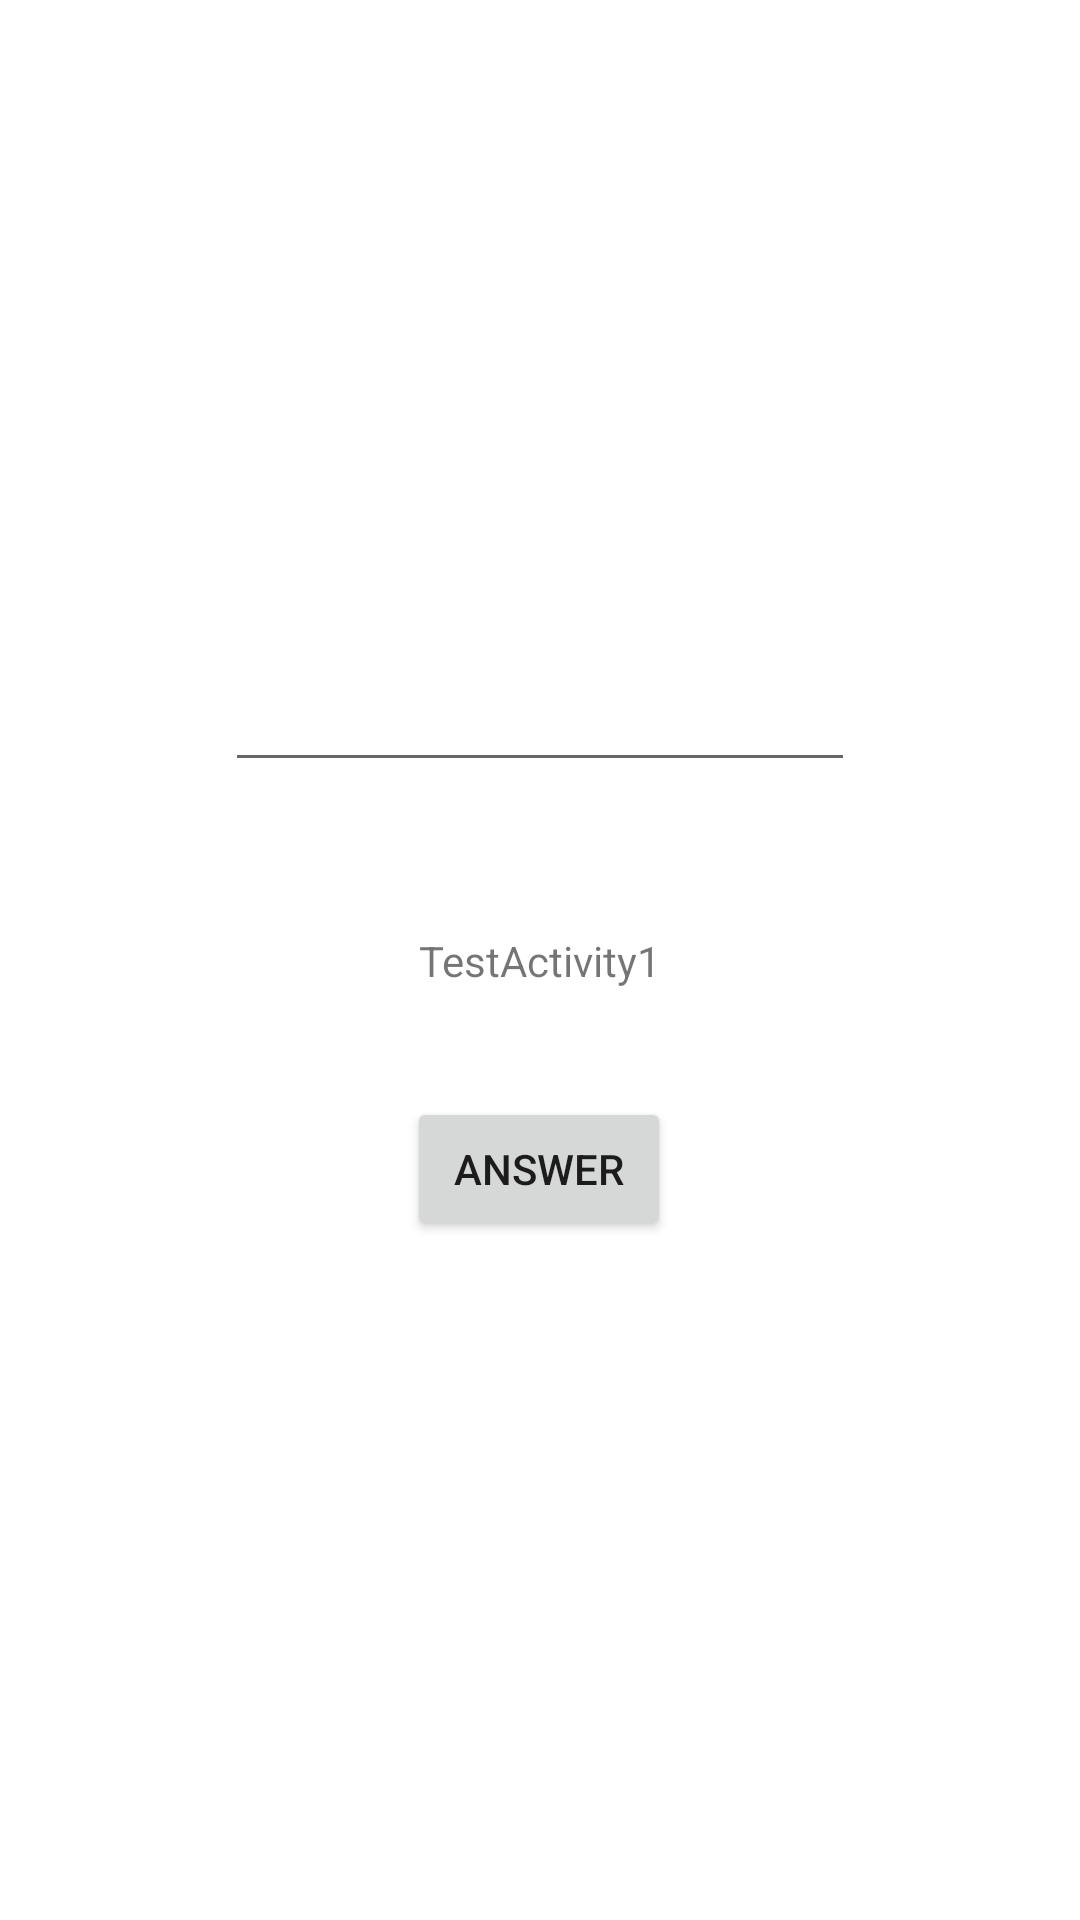

The Android layout XML behind this screen, and the referenced resources:
<!-- AndroidManifest.xml: application theme Theme.Test_app -->
<!-- res/layout/activity_test1.xml -->
<?xml version="1.0" encoding="utf-8"?>
<androidx.constraintlayout.widget.ConstraintLayout xmlns:android="http://schemas.android.com/apk/res/android"
    xmlns:app="http://schemas.android.com/apk/res-auto"
    xmlns:tools="http://schemas.android.com/tools"
    android:layout_width="match_parent"
    android:layout_height="match_parent"
    tools:context=".TestActivity1">

    <TextView
        android:id="@+id/tvMessage"
        android:layout_width="wrap_content"
        android:layout_height="wrap_content"
        android:text="TestActivity1"
        app:layout_constraintBottom_toBottomOf="parent"
        app:layout_constraintEnd_toEndOf="parent"
        app:layout_constraintStart_toStartOf="parent"
        app:layout_constraintTop_toTopOf="parent" />

    <Button
        android:id="@+id/button"
        android:layout_width="wrap_content"
        android:layout_height="wrap_content"
        android:layout_marginTop="36dp"
        android:onClick="onClickBack"
        android:text="answer"
        app:layout_constraintEnd_toEndOf="@+id/tvMessage"
        app:layout_constraintHorizontal_bias="0.583"
        app:layout_constraintStart_toStartOf="@+id/tvMessage"
        app:layout_constraintTop_toBottomOf="@+id/tvMessage" />

    <EditText
        android:id="@+id/edName"
        android:layout_width="wrap_content"
        android:layout_height="wrap_content"
        android:layout_marginBottom="50dp"
        android:ems="10"
        android:inputType="textPersonName"
        app:layout_constraintBottom_toTopOf="@+id/tvMessage"
        app:layout_constraintEnd_toEndOf="@+id/tvMessage"
        app:layout_constraintStart_toStartOf="@+id/tvMessage" />

</androidx.constraintlayout.widget.ConstraintLayout>
<!-- resources referenced by this layout -->
<resources>
  <style name="Theme.Test_app" parent="Theme.MaterialComponents.DayNight.DarkActionBar">
          
          <item name="colorPrimary">@color/grey</item>
          <item name="colorPrimaryVariant">@color/grey</item>
          <item name="colorOnPrimary">@color/white</item>
          
          <item name="colorSecondary">@color/teal_200</item>
          <item name="colorSecondaryVariant">@color/teal_700</item>
          <item name="colorOnSecondary">@color/black</item>
          
          <item name="android:statusBarColor" tools:targetApi="l">?attr/colorPrimaryVariant</item>
          
      </style>
  <!-- not gathered from this repository: default colours our renderer supplied (Android Studio template values) -->
  <color name="teal_200">#FF03DAC5</color>
  <color name="teal_700">#FF018786</color>
  <color name="black">#FF000000</color>
  <color name="white">#FFFFFFFF</color>
</resources>
